The GitHub repository ameenaquadrishhh-glitch/Ample contains a labelled image folder "train_split" with 2 categories: non-violent, violent. Examples follow, each with its label.

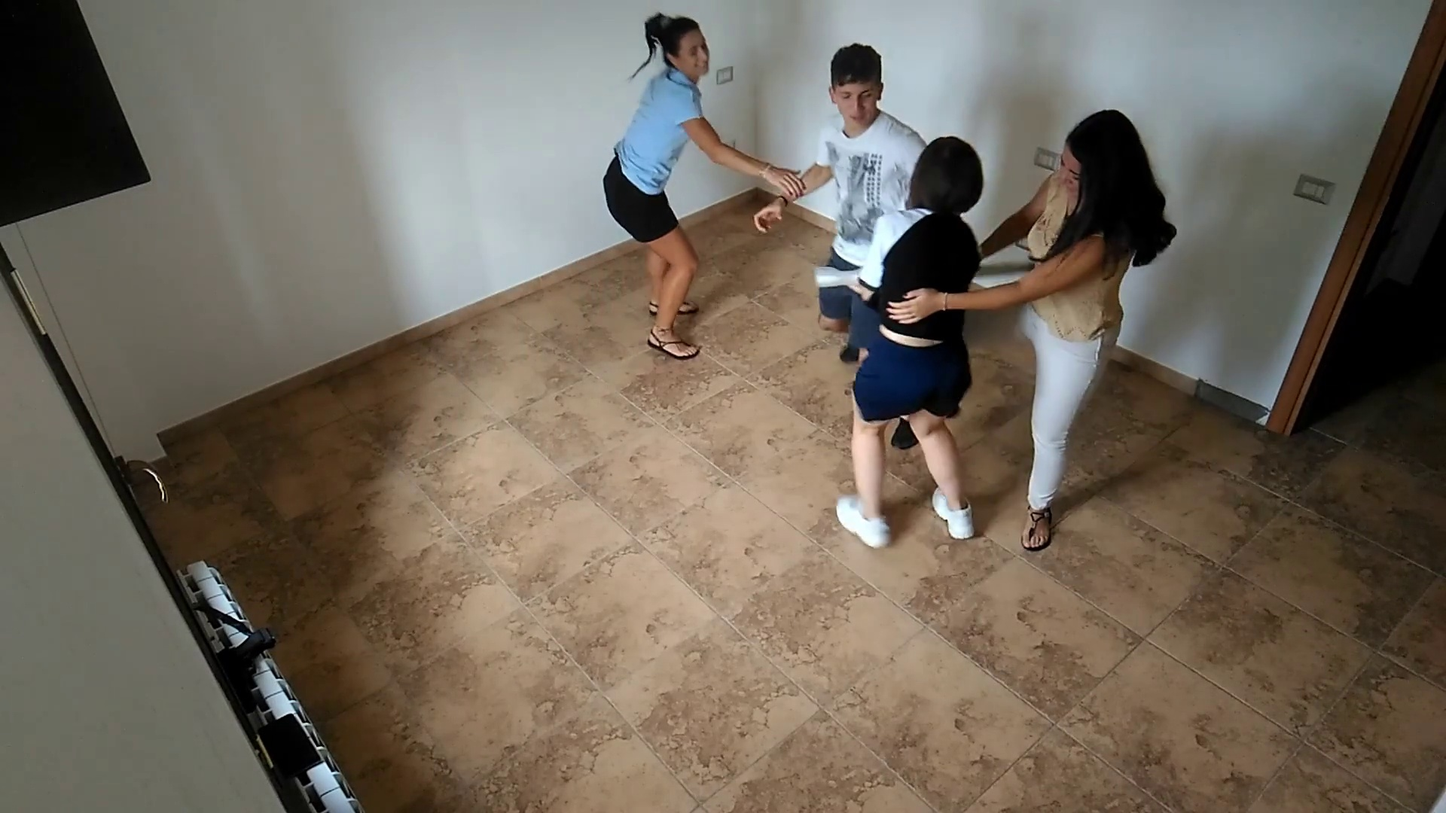
Label: violent

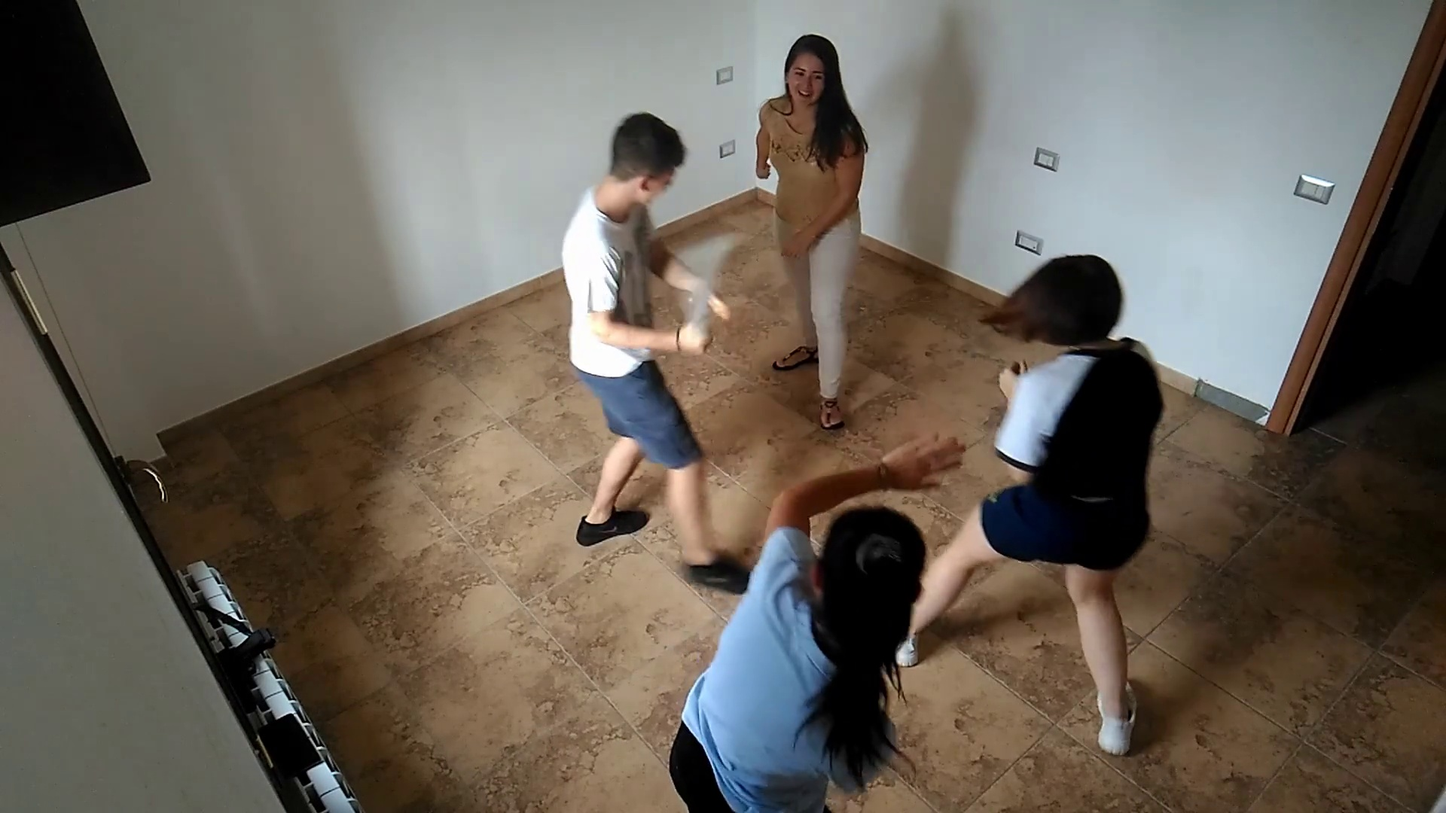
Label: violent

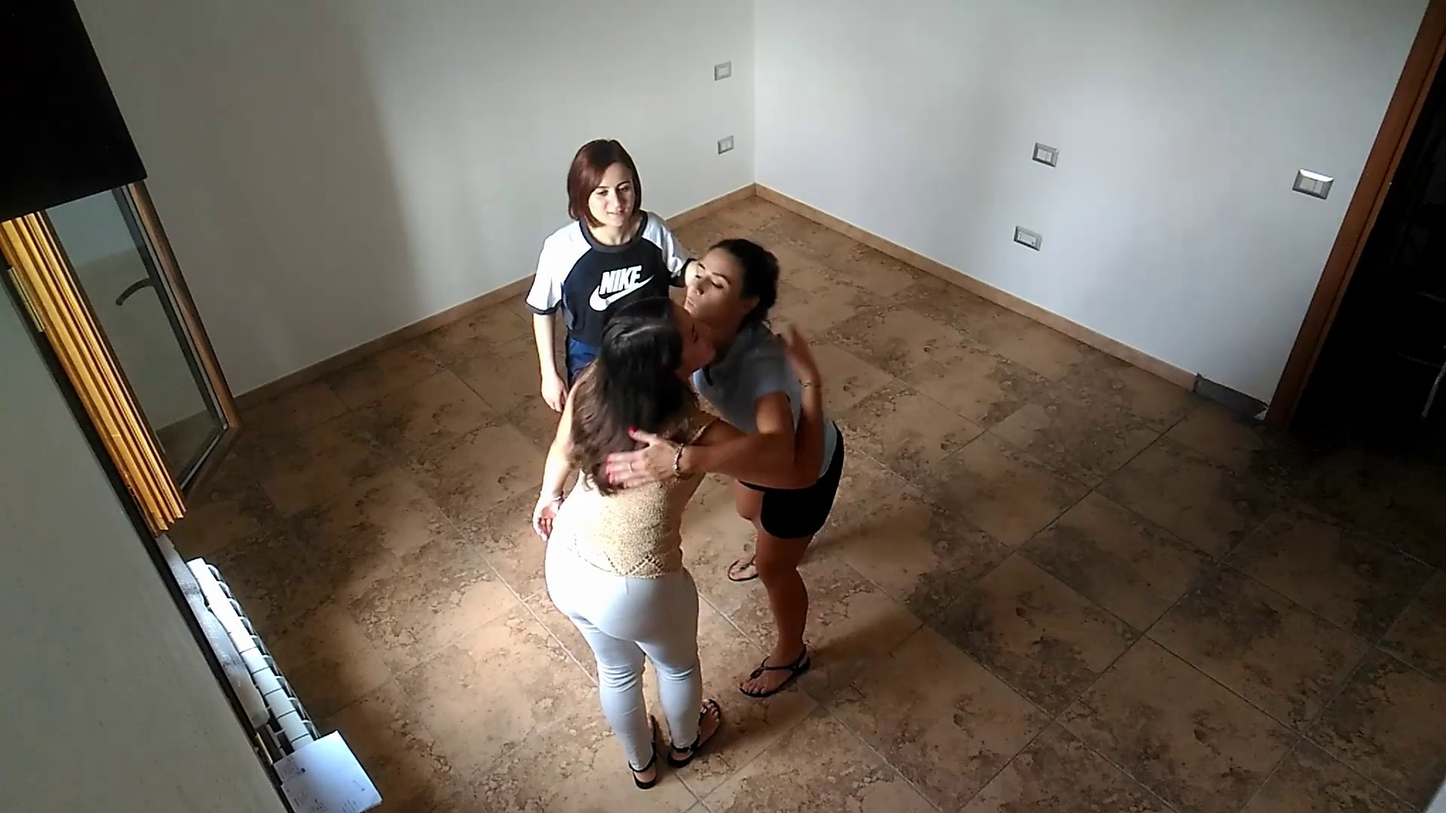
Label: non-violent

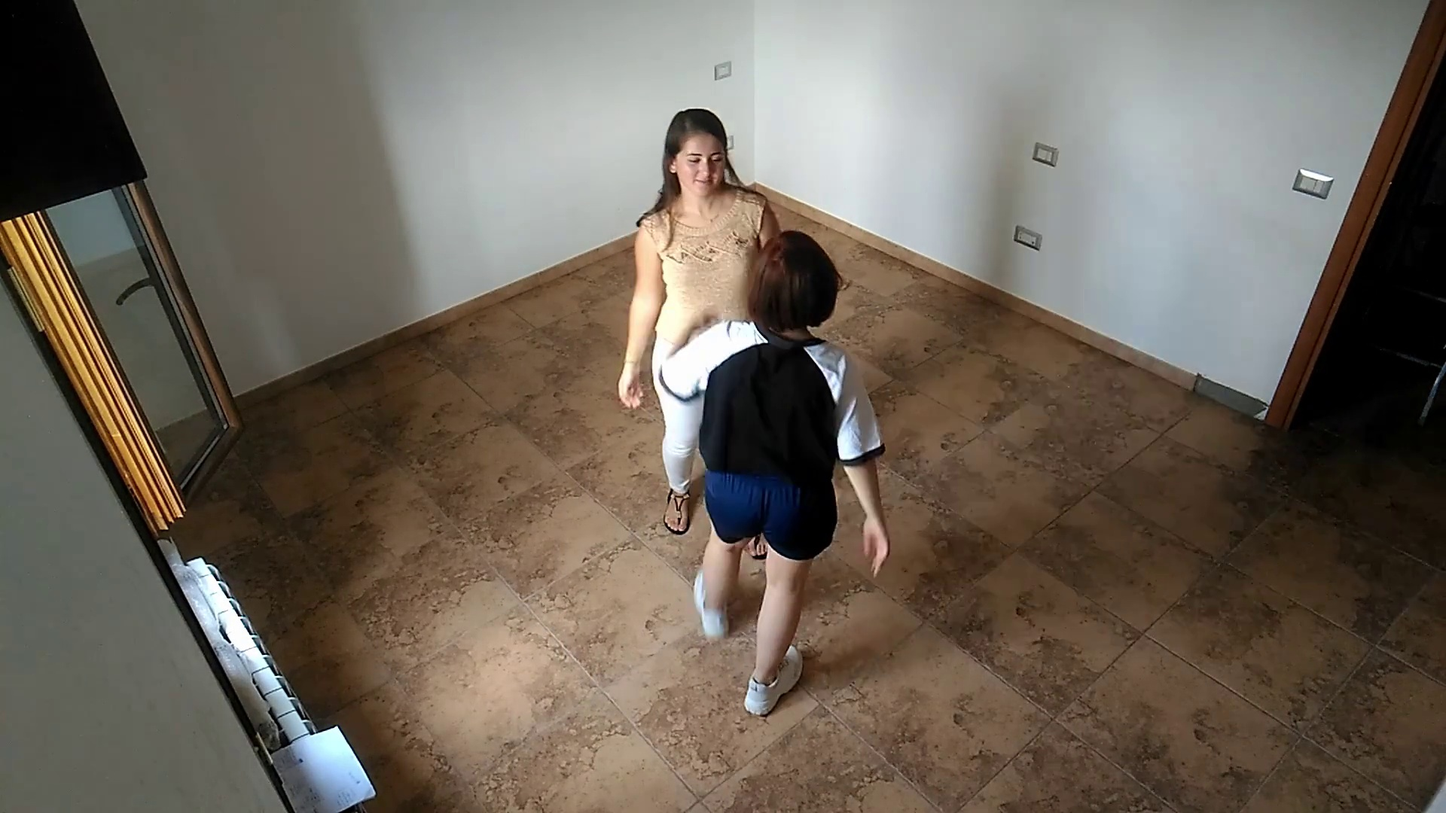
Label: non-violent

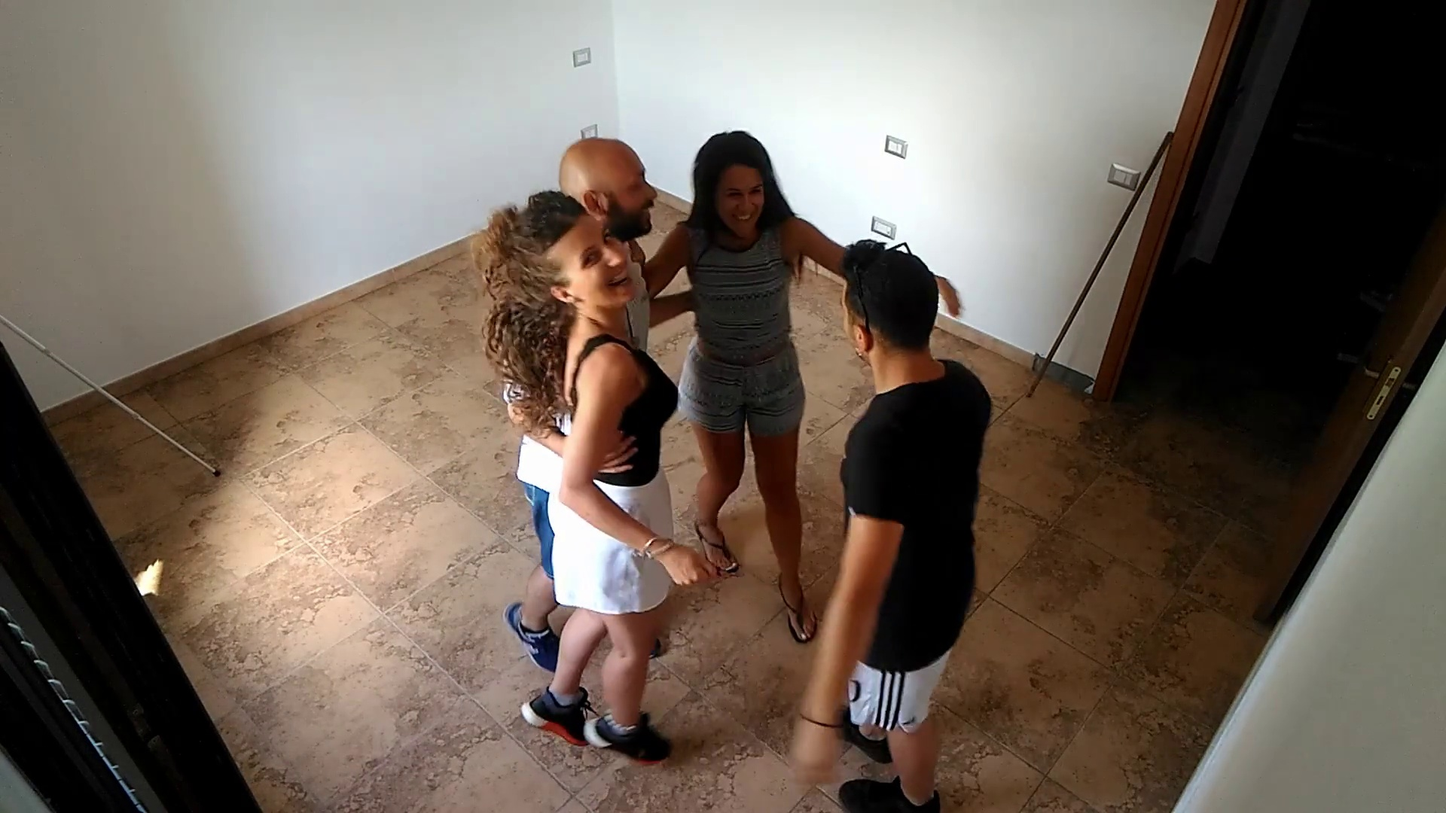
Label: non-violent

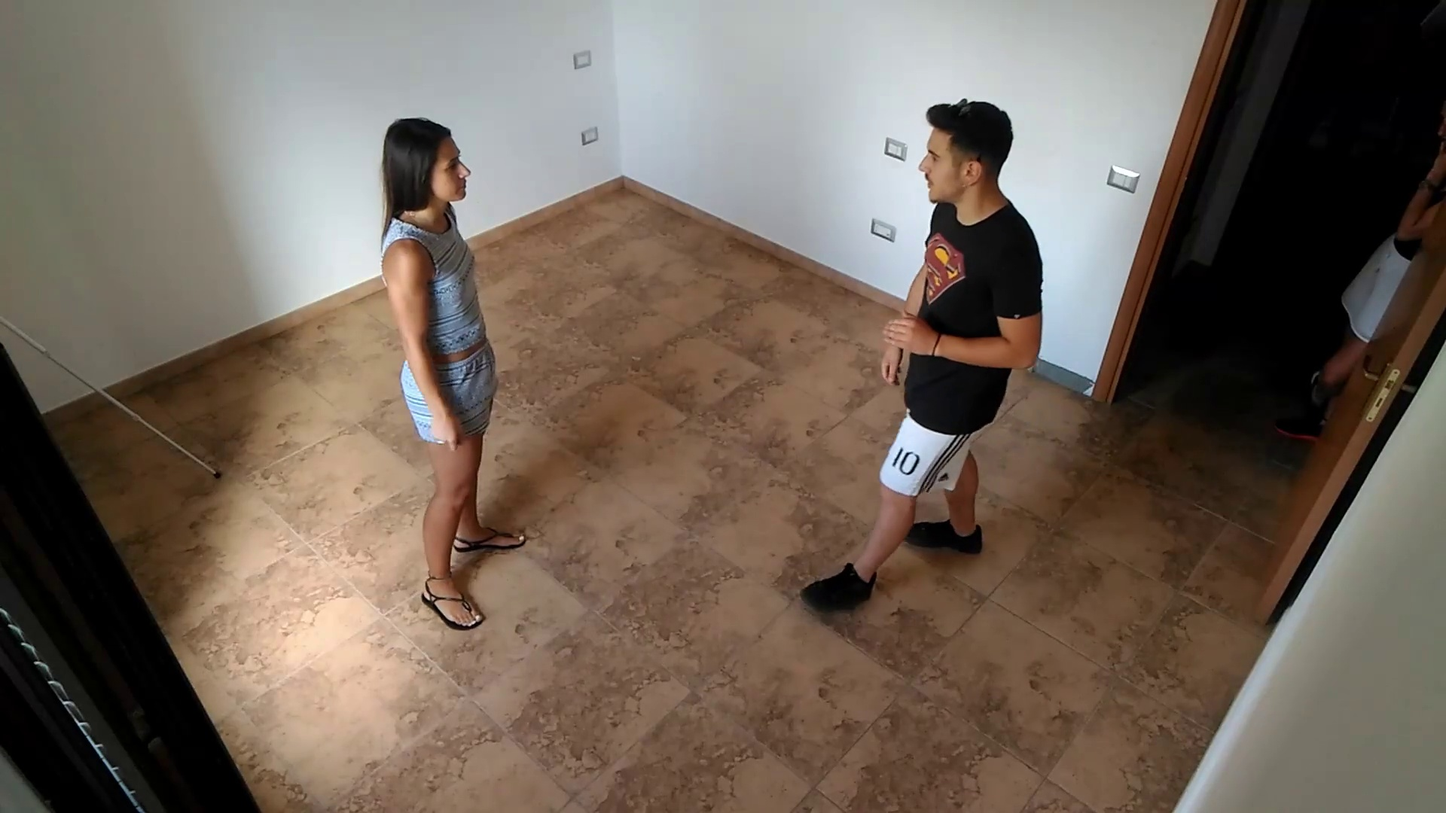
Label: violent
